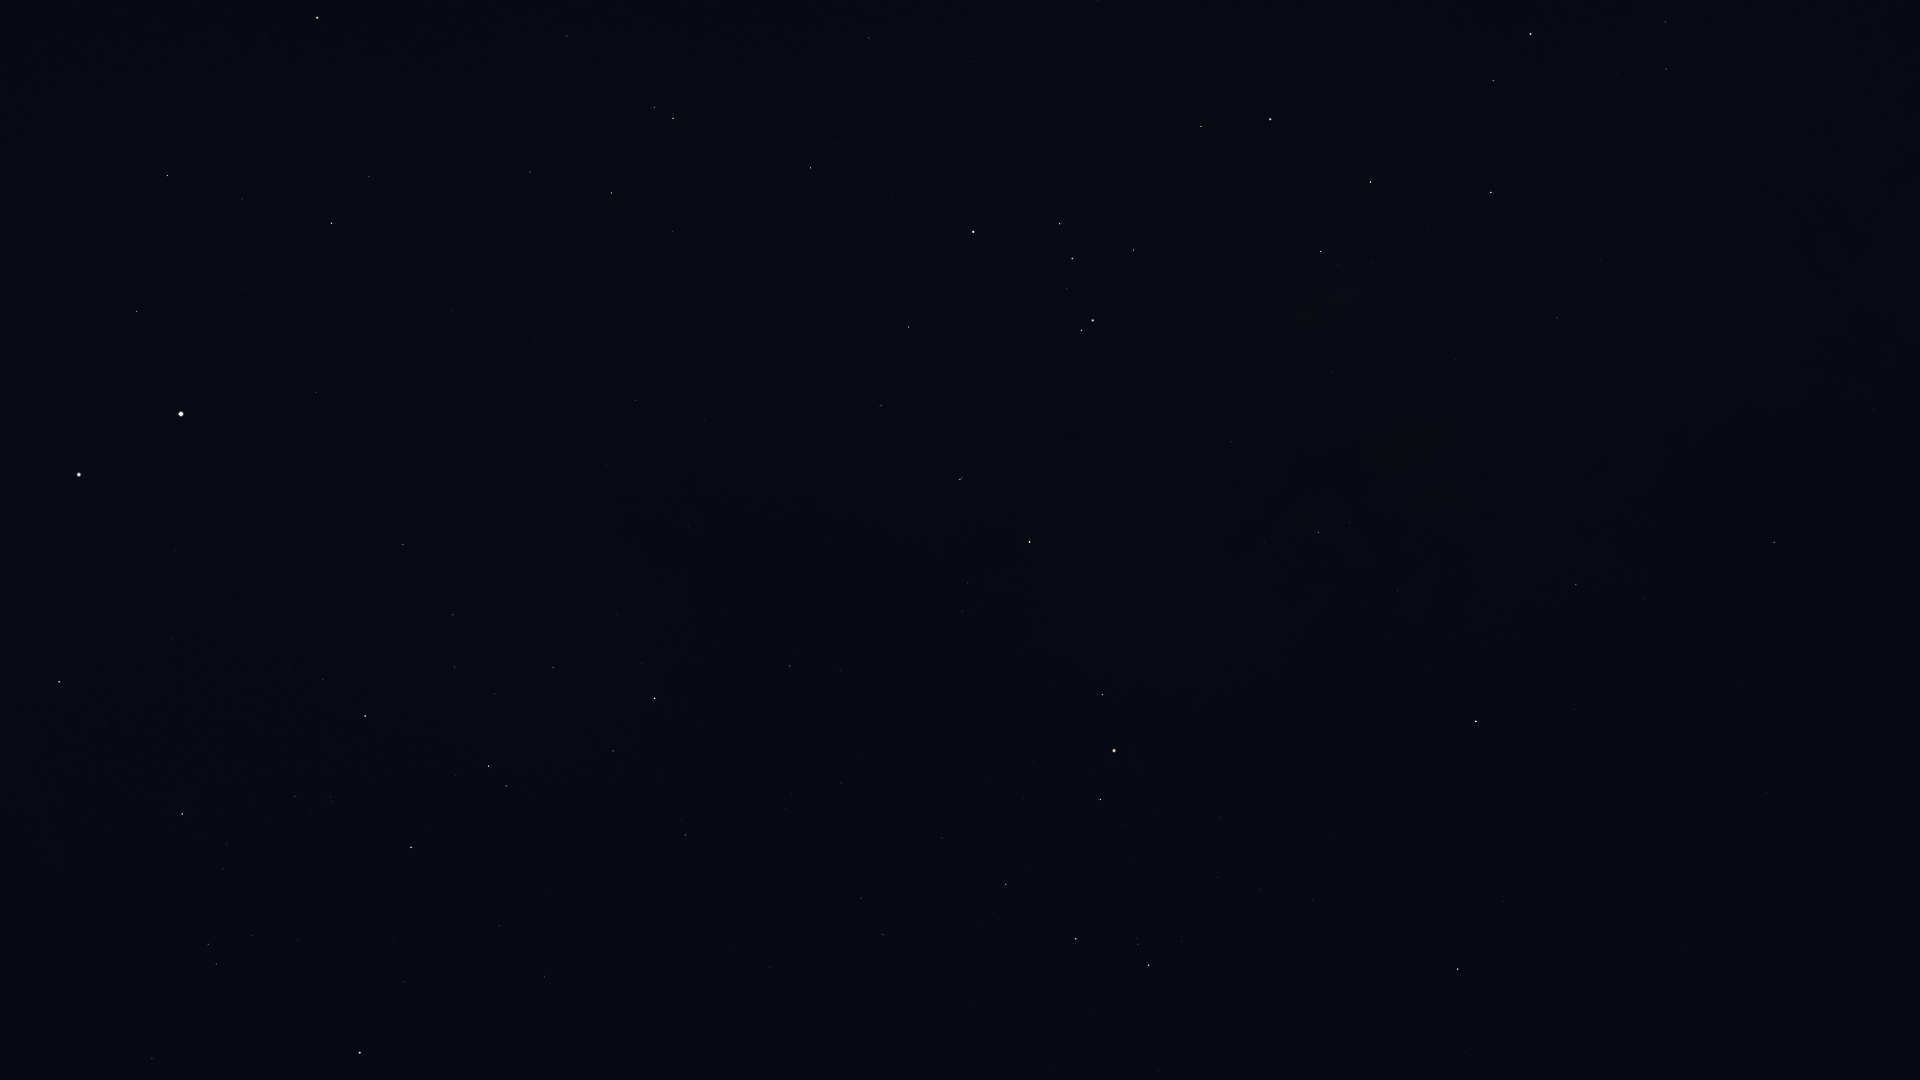

The table this chart was drawn from, first rows:
Star_ID, Name, X, Y
65936, HIP 65936, 152, 1058
66047, Dofida, 83, 853
66657, HIP 66657, 59, 682
67464, HIP 67464, 216, 964
67472, HIP 67472, 208, 944
68282, HIP 68282, 223, 869
68702, Hadar, 79, 475
68933, Menkent, 360, 1053
70576, HIP 70576, 330, 797
71352, HIP 71352, 411, 847
71536, HIP 71536, 323, 679
71681, Toliman, 181, 414
71683, Rigil Kentaurus, 181, 414
71860, HIP 71860, 365, 716
71908, HIP 71908, 136, 311
74395, HIP 74395, 403, 544
74824, HIP 74824, 316, 392
74946, HIP 74946, 167, 176
75141, HIP 75141, 613, 751
75177, HIP 75177, 685, 835
75323, HIP 75323, 324, 370
76297, HIP 76297, 654, 698
76552, HIP 76552, 641, 663
77634, HIP 77634, 841, 783
77853, HIP 77853, 1158, 1071
77952, HIP 77952, 331, 223
78104, Iklil, 942, 838
78265, Fang, 1006, 884
78384, HIP 78384, 789, 666
78401, Dschubba, 1076, 939
78639, HIP 78639, 606, 466
78820, Acrab, 1149, 965
78970, HIP 78970, 843, 669
79374, Jabbah, 1182, 942
79431, Sharjah, 1195, 949
79509, HIP 79509, 535, 342
80000, HIP 80000, 635, 400
80112, Alniyat, 1100, 800
80582, HIP 80582, 704, 421
80687, Timir, 1365, 966
80763, Antares, 1114, 751
81266, Paikauhale, 1102, 695
82273, Atria, 317, 18
82363, HIP 82363, 530, 172
82396, Larawag, 1029, 542
82514, Xamidimura, 960, 480
82545, Pipirima, 962, 478
82671, HIP 82671, 879, 408
83081, HIP 83081, 611, 193
83547, Rapeto, 888, 355
84012, Sabik, 1476, 722
84143, HIP 84143, 909, 327
84405, Guniibuu, 1264, 542
84787, Inquill, 814, 228
84880, HIP 84880, 1574, 709
85258, HIP 85258, 673, 118
85267, HIP 85267, 654, 107
85696, Lesath, 1081, 330
85727, HIP 85727, 567, 36
85755, HIP 85755, 1369, 501
... 25 more rows
